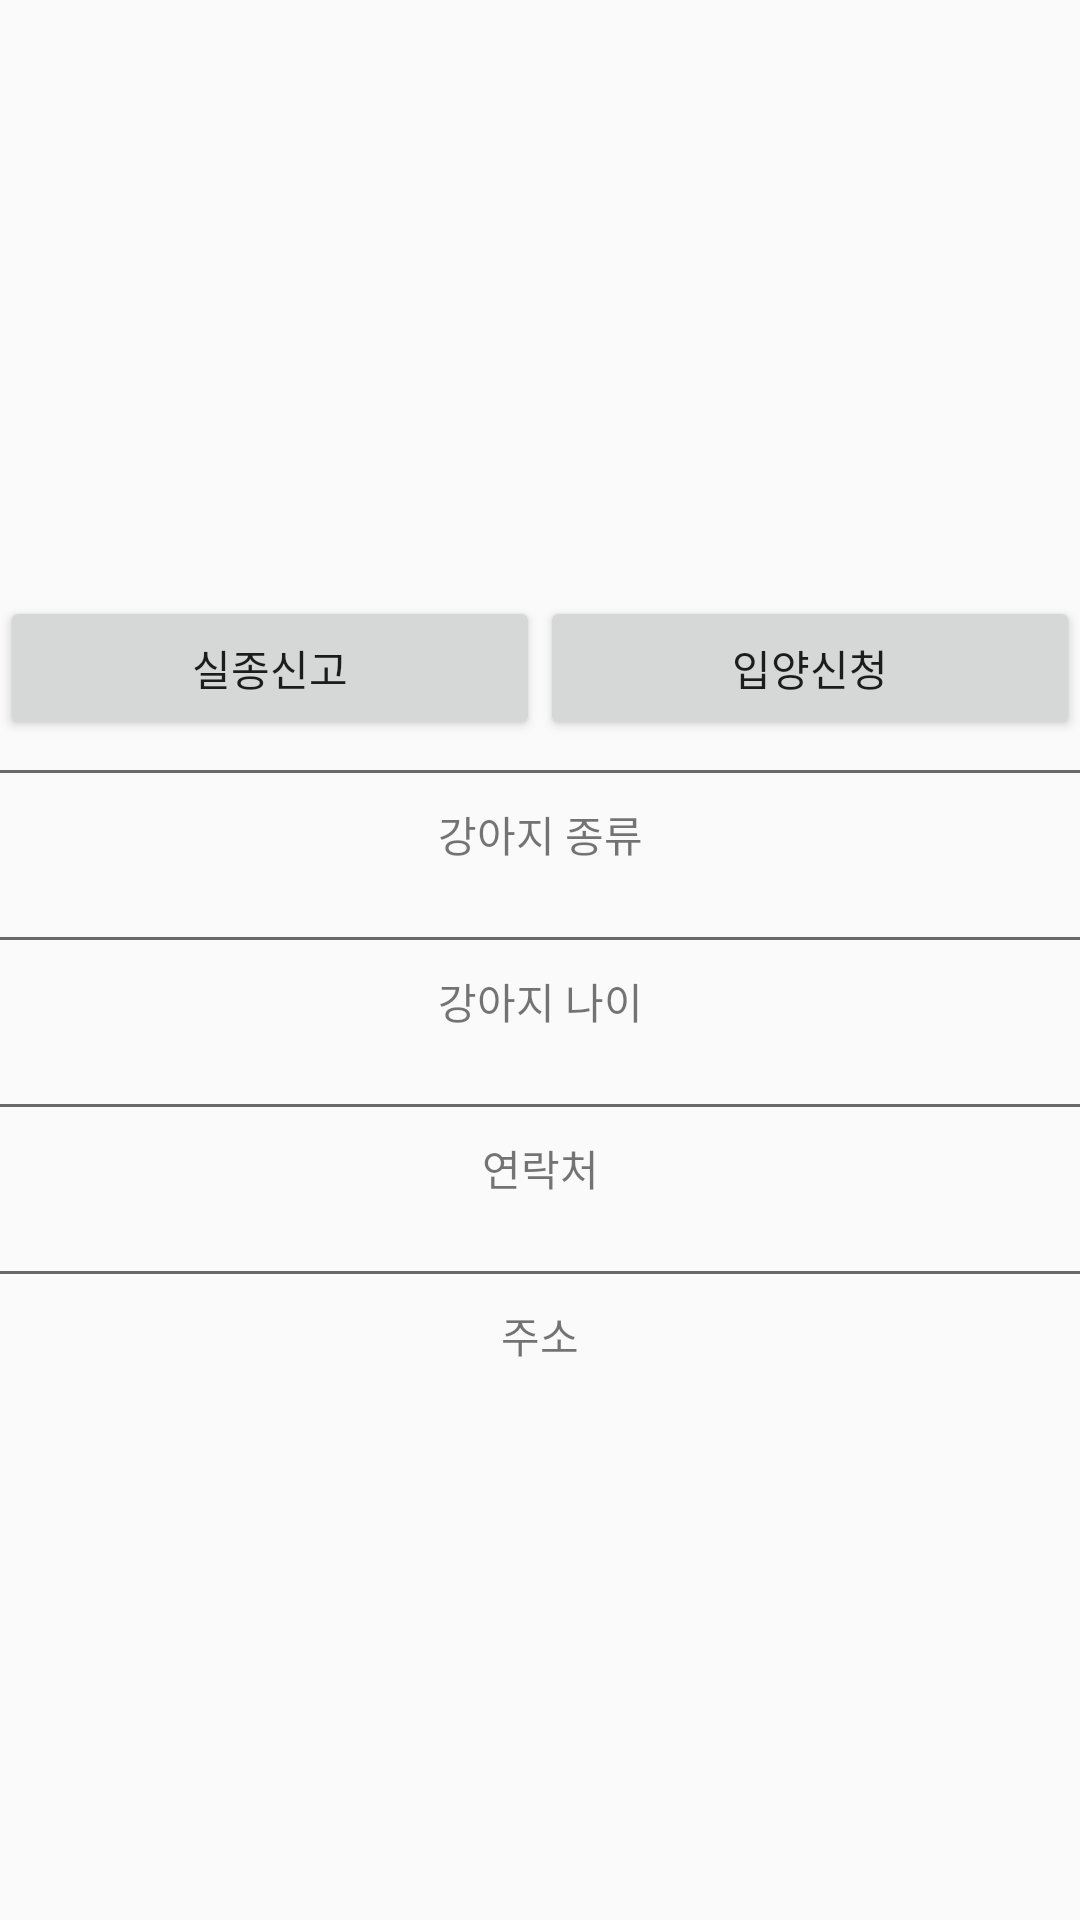

This screen was rendered from an Android layout file. Write that file and the resources it references.
<!-- AndroidManifest.xml: application theme AppTheme -->
<!-- res/layout/fragment_test.xml -->
<?xml version="1.0" encoding="utf-8"?>
<FrameLayout xmlns:android="http://schemas.android.com/apk/res/android"
    xmlns:app="http://schemas.android.com/apk/res-auto"
    xmlns:tools="http://schemas.android.com/tools"
    android:layout_width="match_parent"
    android:layout_height="match_parent"
    android:background="@android:drawable/toast_frame"
    tools:context=".TestFragment">

    <LinearLayout
        android:layout_width="match_parent"
        android:layout_height="wrap_content"
        android:orientation="vertical"
        >


        <LinearLayout
            android:layout_width="match_parent"
            android:layout_height="wrap_content"
            android:orientation="vertical">


            <ImageView
                android:id="@+id/dog_image"
                android:layout_width="150dp"
                android:layout_height="150dp"
                android:layout_gravity="center"
                android:layout_weight="1"
                android:layout_marginTop="10dp"
                android:layout_marginBottom="5dp"
                tools:src="@tools:sample/avatars[12]" />

            <TextView
                android:id="@+id/dogs_name"
                android:layout_width="match_parent"
                android:layout_height="wrap_content"
                android:layout_weight="4"
                android:textSize="25dp"
                android:text=""
                android:gravity="center"/>
            <LinearLayout
                android:layout_width="match_parent"
                android:layout_height="wrap_content">

                <Button
                    android:id="@+id/dog_missing"
                    android:layout_width="wrap_content"
                    android:layout_height="wrap_content"
                    android:layout_weight="1"
                    android:layout_marginBottom="10dp"
                    android:text="실종신고" />

                <Button
                    android:id="@+id/dog_adopt"
                    android:layout_width="wrap_content"
                    android:layout_height="wrap_content"
                    android:layout_weight="1"
                    android:layout_marginBottom="10dp"
                    android:text="입양신청" />

            </LinearLayout>



            <View
                android:layout_width="wrap_content"
                android:layout_height="1dp"
                android:background="#696969">

            </View>



            <TextView
                android:layout_width="match_parent"
                android:layout_height="wrap_content"
                android:layout_weight="2"
                android:layout_marginTop="10dp"
                android:layout_marginBottom="5dp"
                android:text="강아지 종류"
                android:gravity="center"/>

            <TextView
                android:id="@+id/dogs_breeds"
                android:layout_width="match_parent"
                android:layout_height="wrap_content"
                android:layout_weight="2"
                android:text=""
                android:gravity="center"/>

            <View
                android:layout_width="wrap_content"
                android:layout_height="1dp"
                android:background="#696969">
            </View>

            <TextView
                android:layout_width="match_parent"
                android:layout_height="wrap_content"
                android:layout_weight="2"
                android:layout_marginTop="10dp"
                android:layout_marginBottom="5dp"
                android:text="강아지 나이"
                android:gravity="center"/>

            <TextView
                android:id="@+id/dogs_age"
                android:layout_width="match_parent"
                android:layout_height="wrap_content"
                android:layout_weight="2"
                android:text=""
                android:gravity="center"/>

            <View
                android:layout_width="wrap_content"
                android:layout_height="1dp"
                android:background="#696969">
            </View>

            <TextView
                android:layout_width="match_parent"
                android:layout_height="wrap_content"
                android:layout_weight="2"
                android:layout_marginTop="10dp"
                android:layout_marginBottom="5dp"
                android:text="연락처"
                android:gravity="center"/>

            <TextView
                android:id="@+id/owners_num"
                android:layout_width="match_parent"
                android:layout_height="wrap_content"
                android:layout_weight="2"
                android:text=""
                android:gravity="center"/>

            <View
                android:layout_width="wrap_content"
                android:layout_height="1dp"
                android:background="#696969">
            </View>

            <TextView
                android:layout_width="match_parent"
                android:layout_height="wrap_content"
                android:layout_weight="2"
                android:layout_marginTop="10dp"
                android:layout_marginBottom="5dp"
                android:text="주소"
                android:gravity="center"/>

            <TextView
                android:id="@+id/owners_adress"
                android:layout_width="match_parent"
                android:layout_height="wrap_content"
                android:layout_weight="2"
                android:text=""
                android:gravity="center"/>


        </LinearLayout>

    </LinearLayout>

</FrameLayout>
<!-- resources referenced by this layout -->
<resources>
  <style name="AppTheme" parent="Theme.AppCompat.Light.DarkActionBar">
          
          <item name="colorPrimary">#000000</item>
          <item name="colorPrimaryDark">#696969</item>
          <item name="colorAccent">@color/colorAccent</item>
  
      </style>
  <!-- not gathered from this repository: default colours our renderer supplied (Android Studio template values) -->
  <color name="colorAccent">#FF03DAC5</color>
</resources>
